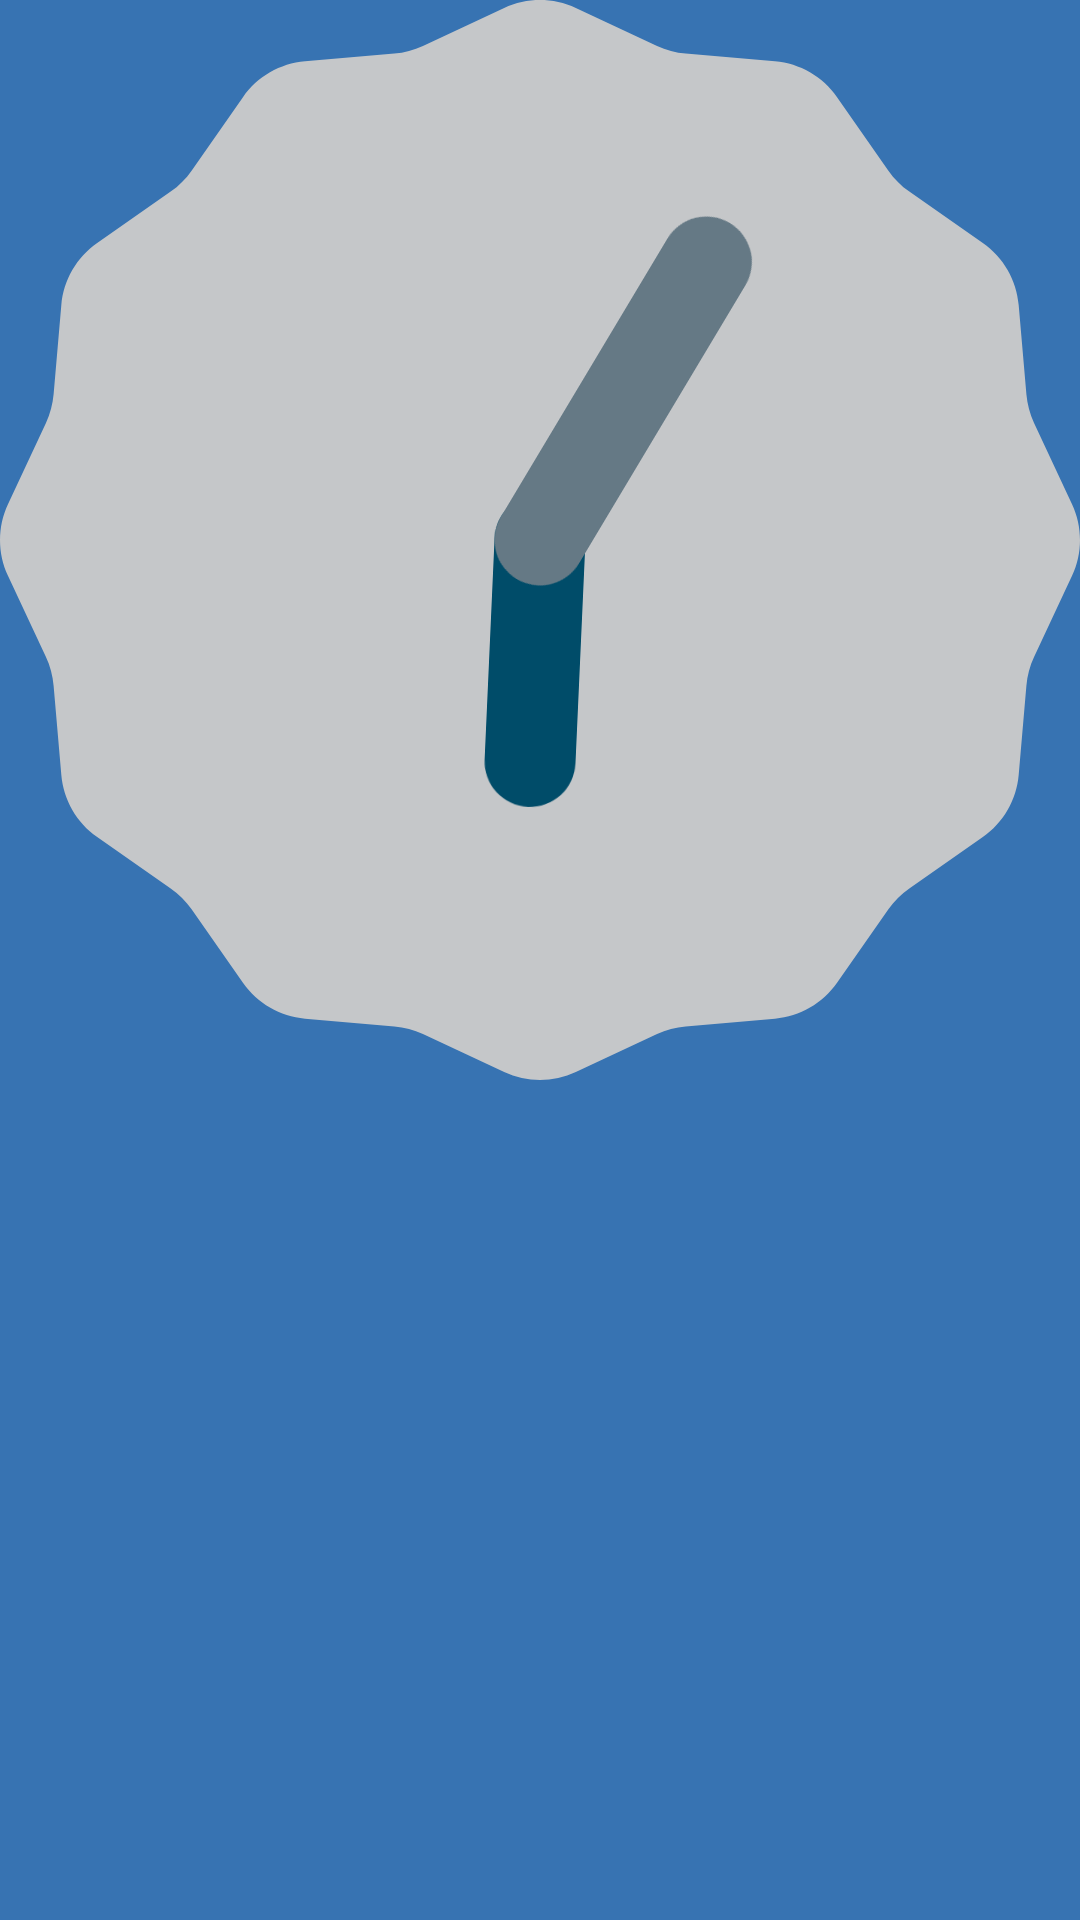

The Android layout XML behind this screen, and the referenced resources:
<!-- AndroidManifest.xml: application theme AppTheme -->
<!-- res/layout/clock_pager.xml -->
<?xml version="1.0" encoding="utf-8"?>
<RelativeLayout xmlns:android="http://schemas.android.com/apk/res/android"
    android:layout_width="match_parent"
    android:layout_height="match_parent"
    android:background="#3773B2">

    <AnalogClock
        android:id="@+id/clk"
        android:layout_width="match_parent"
        android:layout_height="wrap_content"
        android:layout_alignParentTop="true" />


    <TextView
        android:id="@+id/tvClockDate"
        android:layout_width="fill_parent"
        android:layout_height="wrap_content"
        android:layout_below="@+id/clk"
        android:gravity="center"
        android:textColor="#ffffff"
        android:textSize="15sp" />


</RelativeLayout>
<!-- resources referenced by this layout -->
<resources>
  <style name="AppTheme" parent="android:Theme.Holo.Light" />
</resources>
